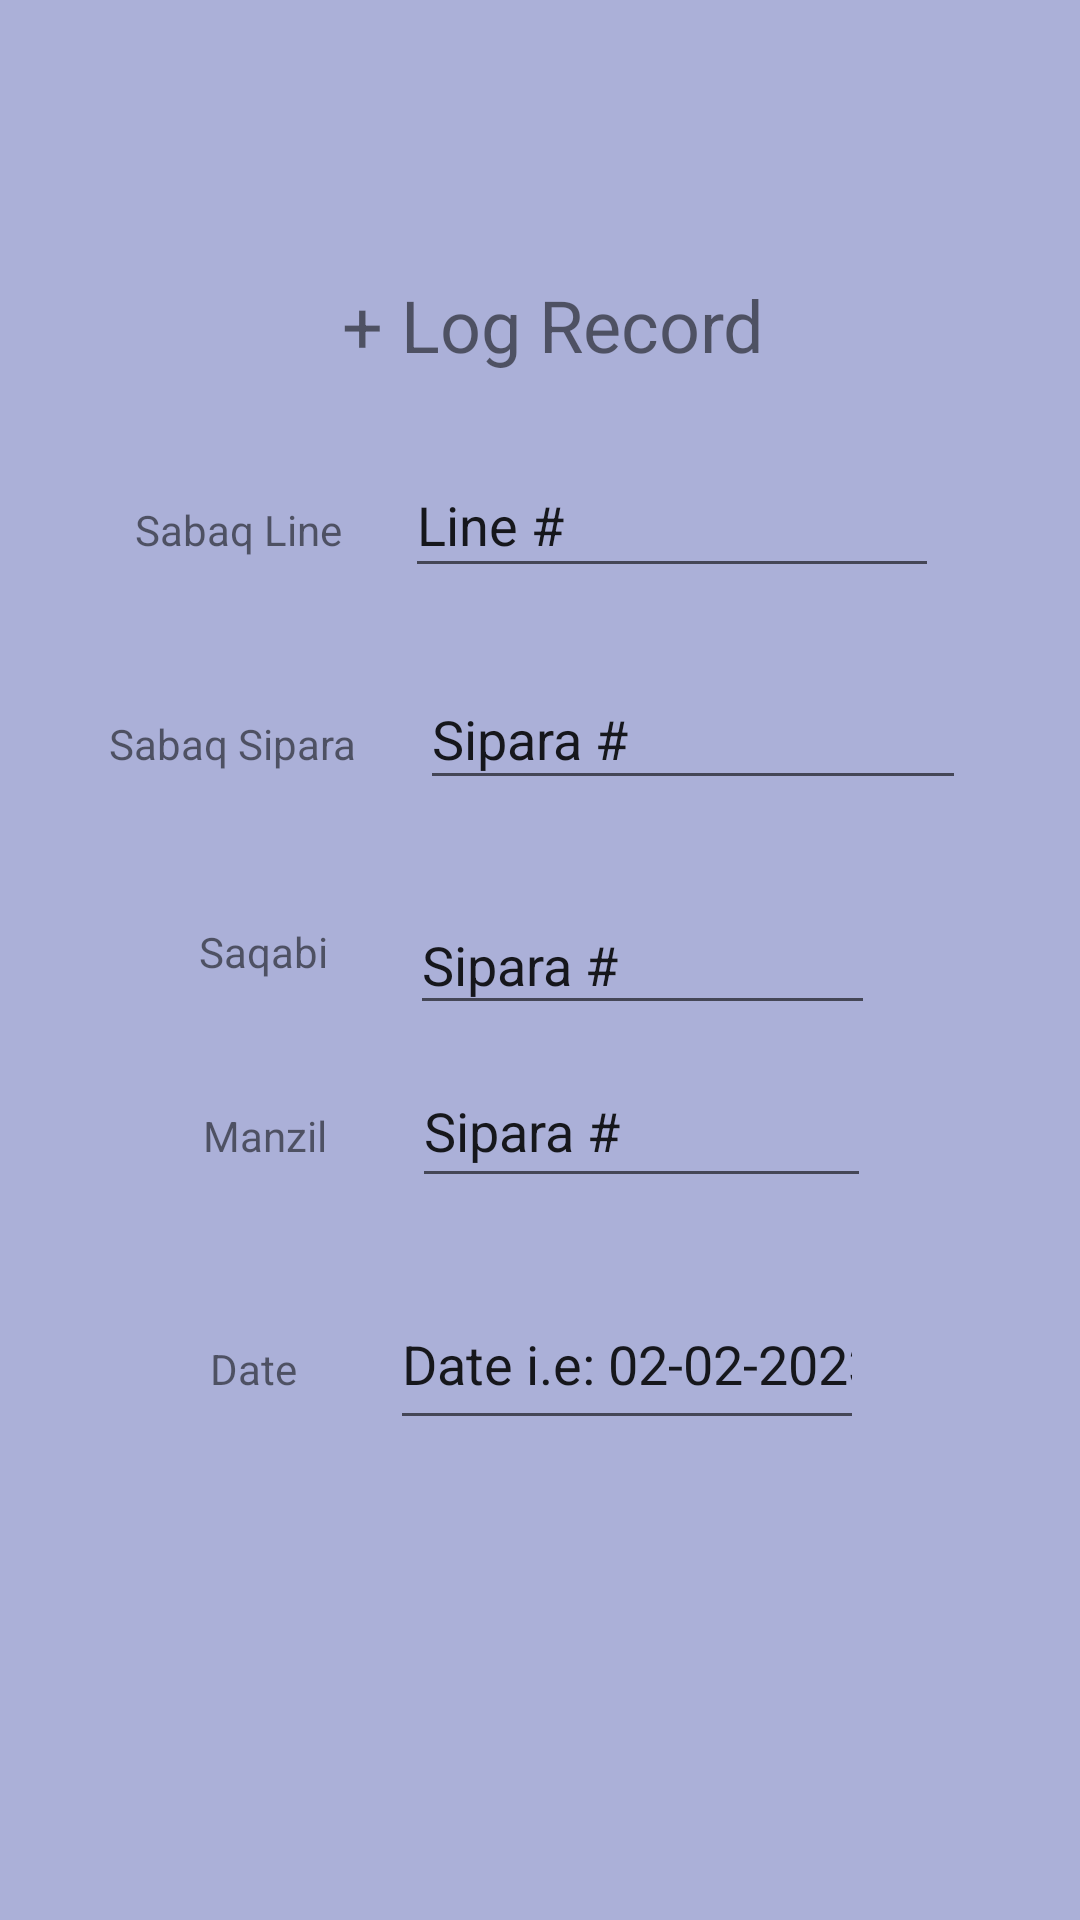

This screen was rendered from an Android layout file. Write that file and the resources it references.
<!-- AndroidManifest.xml: application theme Theme.MadarasaLog -->
<!-- res/layout/add_record_layout.xml -->
<?xml version="1.0" encoding="utf-8"?>
<androidx.constraintlayout.widget.ConstraintLayout xmlns:android="http://schemas.android.com/apk/res/android"
    xmlns:app="http://schemas.android.com/apk/res-auto"
    xmlns:tools="http://schemas.android.com/tools"
    android:layout_width="match_parent"
    android:layout_height="match_parent"
    android:background="#ABB0D8">

    <EditText
        android:id="@+id/edt_sabaqi"
        android:layout_width="155dp"
        android:layout_height="43dp"
        android:layout_marginEnd="62dp"
        android:ems="10"
        android:inputType="textPersonName"
        android:text="Sipara #"
        app:layout_constraintBottom_toBottomOf="parent"
        app:layout_constraintEnd_toEndOf="parent"
        app:layout_constraintStart_toEndOf="@+id/textView13"
        app:layout_constraintTop_toTopOf="parent" />

    <TextView
        android:id="@+id/textView13"
        android:layout_width="wrap_content"
        android:layout_height="wrap_content"
        android:layout_marginStart="60dp"
        android:layout_marginTop="9dp"
        android:layout_marginEnd="21dp"
        android:text="Saqabi"
        app:layout_constraintEnd_toStartOf="@+id/edt_sabaqi"
        app:layout_constraintStart_toStartOf="parent"
        app:layout_constraintTop_toTopOf="@+id/edt_sabaqi" />

    <EditText
        android:id="@+id/edt_sipara"
        android:layout_width="182dp"
        android:layout_height="44dp"
        android:layout_marginEnd="62dp"
        android:layout_marginBottom="32dp"
        android:ems="10"
        android:inputType="textPersonName"
        android:text="Sipara #"
        app:layout_constraintBottom_toTopOf="@+id/edt_sabaqi"
        app:layout_constraintEnd_toEndOf="parent"
        app:layout_constraintStart_toEndOf="@+id/textView11" />

    <TextView
        android:id="@+id/textView11"
        android:layout_width="wrap_content"
        android:layout_height="wrap_content"
        android:layout_marginStart="60dp"
        android:layout_marginEnd="21dp"
        android:text="Sabaq Sipara"
        app:layout_constraintBaseline_toBaselineOf="@+id/edt_sipara"
        app:layout_constraintEnd_toStartOf="@+id/edt_sipara"
        app:layout_constraintStart_toStartOf="parent" />

    <EditText
        android:id="@+id/edt_line"
        android:layout_width="178dp"
        android:layout_height="45dp"
        android:layout_marginTop="42dp"
        android:layout_marginEnd="62dp"
        android:layout_marginBottom="42dp"
        android:ems="10"
        android:inputType="textPersonName"
        android:text="Line #"
        app:layout_constraintBottom_toTopOf="@+id/edt_sipara"
        app:layout_constraintEnd_toEndOf="parent"
        app:layout_constraintStart_toEndOf="@+id/textView5"
        app:layout_constraintTop_toBottomOf="@+id/lg_rec" />

    <TextView
        android:id="@+id/textView5"
        android:layout_width="wrap_content"
        android:layout_height="wrap_content"
        android:layout_marginStart="60dp"
        android:layout_marginEnd="21dp"
        android:text="Sabaq Line"
        app:layout_constraintBaseline_toBaselineOf="@+id/edt_line"
        app:layout_constraintEnd_toStartOf="@+id/edt_line"
        app:layout_constraintStart_toStartOf="parent" />

    <TextView
        android:id="@+id/lg_rec"
        android:layout_width="wrap_content"
        android:layout_height="wrap_content"
        android:layout_marginTop="92dp"
        android:text="+ Log Record"
        android:textSize="24sp"
        app:layout_constraintStart_toEndOf="@+id/textView5"
        app:layout_constraintTop_toTopOf="parent" />

    <EditText
        android:id="@+id/edt_date"
        android:layout_width="158dp"
        android:layout_height="54dp"
        android:layout_marginEnd="62dp"
        android:layout_marginBottom="160dp"
        android:ems="10"
        android:inputType="textPersonName"
        android:text="Date i.e: 02-02-2023"
        app:layout_constraintBottom_toBottomOf="parent"
        app:layout_constraintEnd_toEndOf="parent"
        app:layout_constraintStart_toEndOf="@+id/textView6" />

    <TextView
        android:id="@+id/textView6"
        android:layout_width="wrap_content"
        android:layout_height="wrap_content"
        android:layout_marginStart="60dp"
        android:layout_marginEnd="21dp"
        android:text="Date"
        app:layout_constraintBaseline_toBaselineOf="@+id/edt_date"
        app:layout_constraintEnd_toStartOf="@+id/edt_date"
        app:layout_constraintStart_toStartOf="parent" />

    <EditText
        android:id="@+id/edt_manzil"
        android:layout_width="153dp"
        android:layout_height="48dp"
        android:layout_marginTop="76dp"
        android:layout_marginEnd="62dp"
        android:layout_marginBottom="71dp"
        android:ems="10"
        android:inputType="textPersonName"
        android:text="Sipara #"
        app:layout_constraintBottom_toTopOf="@+id/textView6"
        app:layout_constraintEnd_toEndOf="parent"
        app:layout_constraintStart_toEndOf="@+id/textView14"
        app:layout_constraintTop_toTopOf="@+id/edt_sabaqi" />

    <TextView
        android:id="@+id/textView14"
        android:layout_width="wrap_content"
        android:layout_height="wrap_content"
        android:layout_marginStart="60dp"
        android:layout_marginEnd="21dp"
        android:text="Manzil"
        app:layout_constraintBaseline_toBaselineOf="@+id/edt_manzil"
        app:layout_constraintEnd_toStartOf="@+id/edt_manzil"
        app:layout_constraintStart_toStartOf="parent" />

</androidx.constraintlayout.widget.ConstraintLayout>
<!-- resources referenced by this layout -->
<resources>
  <style name="Theme.MadarasaLog" parent="Theme.MaterialComponents.DayNight.DarkActionBar">
          
          <item name="colorPrimary">@color/purple_500</item>
          <item name="colorPrimaryVariant">@color/purple_700</item>
          <item name="colorOnPrimary">@color/white</item>
          
          <item name="colorSecondary">@color/teal_200</item>
          <item name="colorSecondaryVariant">@color/teal_700</item>
          <item name="colorOnSecondary">@color/black</item>
          
          <item name="android:statusBarColor">?attr/colorPrimaryVariant</item>
          
      </style>
  <!-- not gathered from this repository: default colours our renderer supplied (Android Studio template values) -->
  <color name="purple_500">#FF6200EE</color>
  <color name="purple_700">#FF3700B3</color>
  <color name="teal_200">#FF03DAC5</color>
  <color name="teal_700">#FF018786</color>
  <color name="black">#FF000000</color>
  <color name="white">#FFFFFFFF</color>
</resources>
